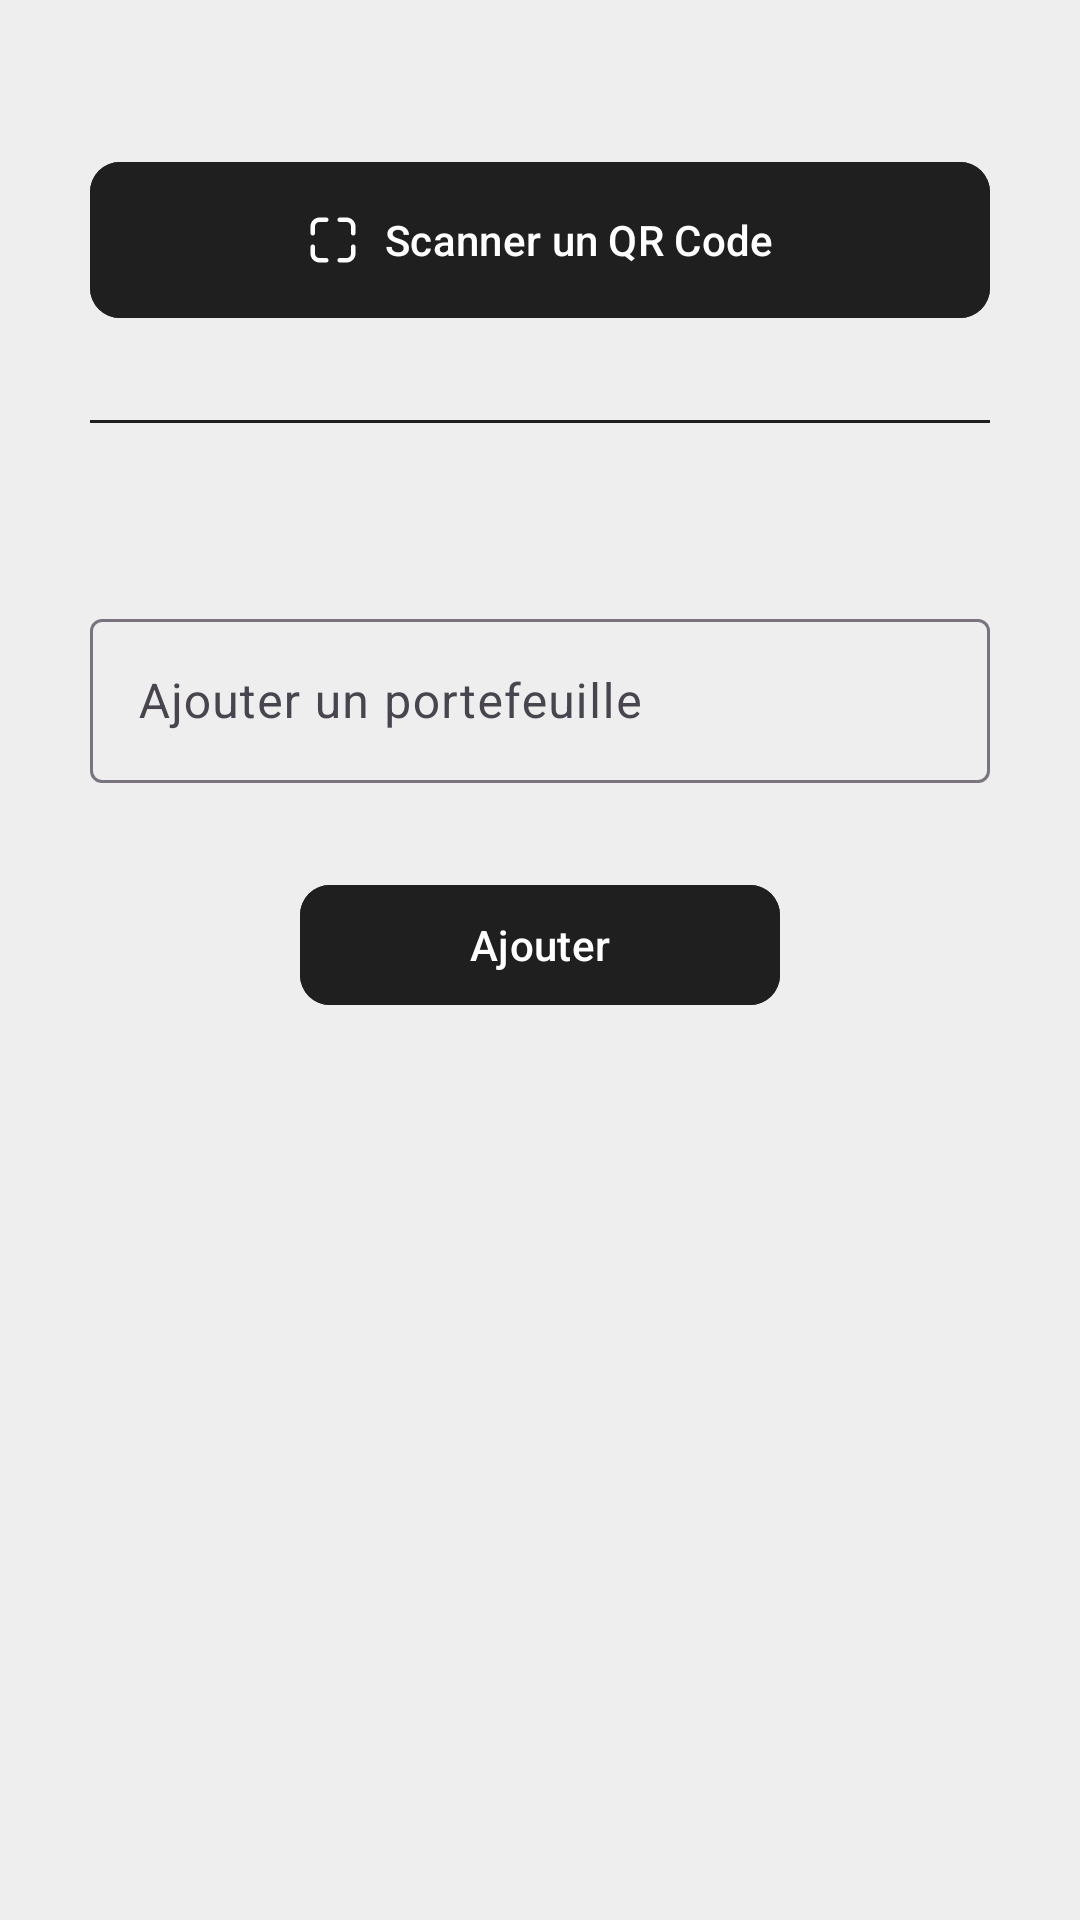

Produce the Android XML layout that renders to this screen, including the resource entries it uses.
<!-- AndroidManifest.xml: application theme AppTheme -->
<!-- res/layout/fragment_friend_add.xml -->
<?xml version="1.0" encoding="utf-8"?>
<ScrollView xmlns:android="http://schemas.android.com/apk/res/android"
    xmlns:tools="http://schemas.android.com/tools"
    android:layout_width="match_parent"
    android:layout_height="match_parent"
    xmlns:app="http://schemas.android.com/apk/res-auto"
    tools:context=".views.friends_fragment.FriendAddFragment"
    android:background="@color/secondary">

    <androidx.constraintlayout.widget.ConstraintLayout
        android:layout_width="match_parent"
        android:layout_height="wrap_content"
        android:layout_marginTop="50dp">

        <com.google.android.material.button.MaterialButton
            android:id="@+id/btn_scan"
            android:layout_width="0dp"
            android:layout_height="60dp"
            app:layout_constraintTop_toTopOf="parent"
            app:layout_constraintStart_toStartOf="parent"
            app:layout_constraintEnd_toEndOf="parent"
            android:layout_marginHorizontal="30dp"
            app:cornerRadius="10dp"
            android:textColor="#FFFFFF"
            android:text="@string/scanner_un_qr_code"
            android:backgroundTint="#1F1F1F"
            app:icon="@drawable/scan_icon"
            android:gravity="center"
            app:iconGravity="textStart"
            />
        <com.google.android.material.divider.MaterialDivider
            android:id="@+id/divider"
            android:layout_width="0dp"
            android:layout_height="1dp"
            app:layout_constraintStart_toStartOf="parent"
            app:layout_constraintEnd_toEndOf="parent"
            app:layout_constraintTop_toBottomOf="@id/btn_scan"
            app:dividerColor="#1F1F1F"
            android:layout_margin="30dp"/>

        <androidx.recyclerview.widget.RecyclerView
            android:id="@+id/rv_add_friend"
            android:layout_width="match_parent"
            android:layout_height="wrap_content"
            app:layout_constraintTop_toBottomOf="@id/divider"
            app:layout_constraintBottom_toTopOf="@id/til_add_friend"
            android:layout_margin="30dp"
            app:layout_constraintStart_toStartOf="parent"
            app:layout_constraintEnd_toEndOf="parent"
            tools:listitem="@layout/add_friends_item"
            tools:itemCount="4"
            android:nestedScrollingEnabled="true"
            android:visibility="visible"
            />
        <TextView
            android:id="@+id/empty_text"
            android:layout_width="match_parent"
            android:layout_height="wrap_content"
            android:text="Vous n'avez pas encore d'amis"
            app:layout_constraintTop_toBottomOf="@id/divider"
            app:layout_constraintBottom_toTopOf="@id/til_add_friend"
            android:layout_margin="30dp"
            app:layout_constraintStart_toStartOf="parent"
            app:layout_constraintEnd_toEndOf="parent"
            android:gravity="center"
            android:visibility="invisible"/>

        
        <com.google.android.material.textfield.TextInputLayout
            android:id="@+id/til_add_friend"
            android:layout_width="match_parent"
            android:layout_height="60dp"
            app:layout_constraintTop_toBottomOf="@id/rv_add_friend"
            app:layout_constraintStart_toStartOf="parent"
            app:layout_constraintEnd_toEndOf="parent"
            android:layout_margin="30dp"
            android:hint="@string/ajouter_un_portefeuille">
            <com.google.android.material.textfield.TextInputEditText
                android:id="@+id/et_add_friend"
                android:layout_width="match_parent"
                android:layout_height="wrap_content"
                android:backgroundTint="#FFFFFF"
                android:inputType="textCapWords"/>
        </com.google.android.material.textfield.TextInputLayout>

        <com.google.android.material.button.MaterialButton
            android:id="@+id/btn_add_friend"
            android:layout_width="match_parent"
            android:layout_height="wrap_content"
            android:text="@string/ajouter"
            android:layout_marginTop="30dp"
            android:layout_marginHorizontal="100dp"
            android:backgroundTint="#1F1F1F"
            android:textColor="#FFFFFF"
            app:cornerRadius="10dp"
            app:layout_constraintTop_toBottomOf="@id/til_add_friend"
            app:layout_constraintStart_toStartOf="parent"
            app:layout_constraintEnd_toEndOf="parent"/>
    </androidx.constraintlayout.widget.ConstraintLayout>
</ScrollView>
<!-- res/layout/add_friends_item.xml (included above) -->
<?xml version="1.0" encoding="utf-8"?>
<androidx.constraintlayout.widget.ConstraintLayout xmlns:android="http://schemas.android.com/apk/res/android"
    android:layout_width="match_parent"
    android:layout_height="70dp"
    xmlns:app="http://schemas.android.com/apk/res-auto">
    <androidx.cardview.widget.CardView
        android:layout_width="match_parent"
        android:layout_height="match_parent"
        android:layout_margin="10dp"
        app:layout_constraintTop_toTopOf="parent"
        app:layout_constraintStart_toStartOf="parent"
        app:layout_constraintEnd_toEndOf="parent"
        app:cardCornerRadius="10dp"
        android:backgroundTint="@color/white">
        <androidx.constraintlayout.widget.ConstraintLayout
            android:layout_width="match_parent"
            android:layout_height="match_parent">
            <androidx.cardview.widget.CardView
                android:id="@+id/cv_friend"
                android:layout_width="40dp"
                android:layout_height="40dp"
                app:layout_constraintTop_toTopOf="parent"
                app:layout_constraintStart_toStartOf="parent"
                app:layout_constraintBottom_toBottomOf="parent"
                app:cardElevation="0dp"
                app:cardCornerRadius="100dp"
                android:layout_margin="10dp">
                <ImageView
                    android:id="@+id/iv_friend"
                    android:layout_width="match_parent"
                    android:layout_height="match_parent"
                    android:src="@drawable/ic_launcher_background"/>
            </androidx.cardview.widget.CardView>
            <TextView
                android:id="@+id/tv_friend_name"
                android:layout_width="wrap_content"
                android:layout_height="wrap_content"
                android:text="@string/nom_de_l_ami"
                android:textColor="#000000"
                android:textSize="18sp"
                android:layout_margin="10dp"
                app:layout_constraintTop_toTopOf="parent"
                app:layout_constraintBottom_toBottomOf="parent"
                app:layout_constraintStart_toEndOf="@id/cv_friend"/>
            <ImageView
                android:id="@+id/iv_delete_friend"
                android:layout_width="30dp"
                android:layout_height="30dp"
                android:layout_margin="10dp"
                android:src="@drawable/arrow_to"
                app:layout_constraintTop_toTopOf="parent"
                app:layout_constraintBottom_toBottomOf="parent"
                app:layout_constraintEnd_toEndOf="parent"/>
        </androidx.constraintlayout.widget.ConstraintLayout>
    </androidx.cardview.widget.CardView>

</androidx.constraintlayout.widget.ConstraintLayout>
<!-- resources referenced by this layout -->
<resources>
  <color name="secondary">#EEEEEE</color>
  <color name="white">#FFFFFF</color>
  <!-- drawable arrow_to (drawable) -->
  <vector xmlns:android="http://schemas.android.com/apk/res/android"
      android:width="10dp"
      android:height="18dp"
      android:viewportWidth="10"
      android:viewportHeight="18">
    <path
        android:pathData="M0.299,17.594C0.545,17.717 0.775,17.778 0.99,17.778C1.328,17.778 1.589,17.686 1.773,17.502L9.234,8.936L1.773,0.37C1.313,-0.09 0.852,-0.121 0.391,0.278C-0.069,0.8 -0.1,1.26 0.299,1.66L6.609,8.844L0.299,16.028C-0.1,16.611 -0.1,17.133 0.299,17.594Z"
        android:fillColor="#1F1F1F"/>
  </vector>
  <!-- drawable scan_icon: vector/xml drawable (drawable, 2167 chars, omitted) -->
  <string name="ajouter">Ajouter</string>
  <string name="ajouter_un_portefeuille">Ajouter un portefeuille</string>
  <string name="nom_de_l_ami">Nom de l\'ami</string>
  <string name="scanner_un_qr_code">Scanner un QR Code</string>
  <style name="AppTheme" parent="Theme.Material3.Light.NoActionBar">
          <item name="colorPrimary">#1F1F1F</item>
      </style>
</resources>
